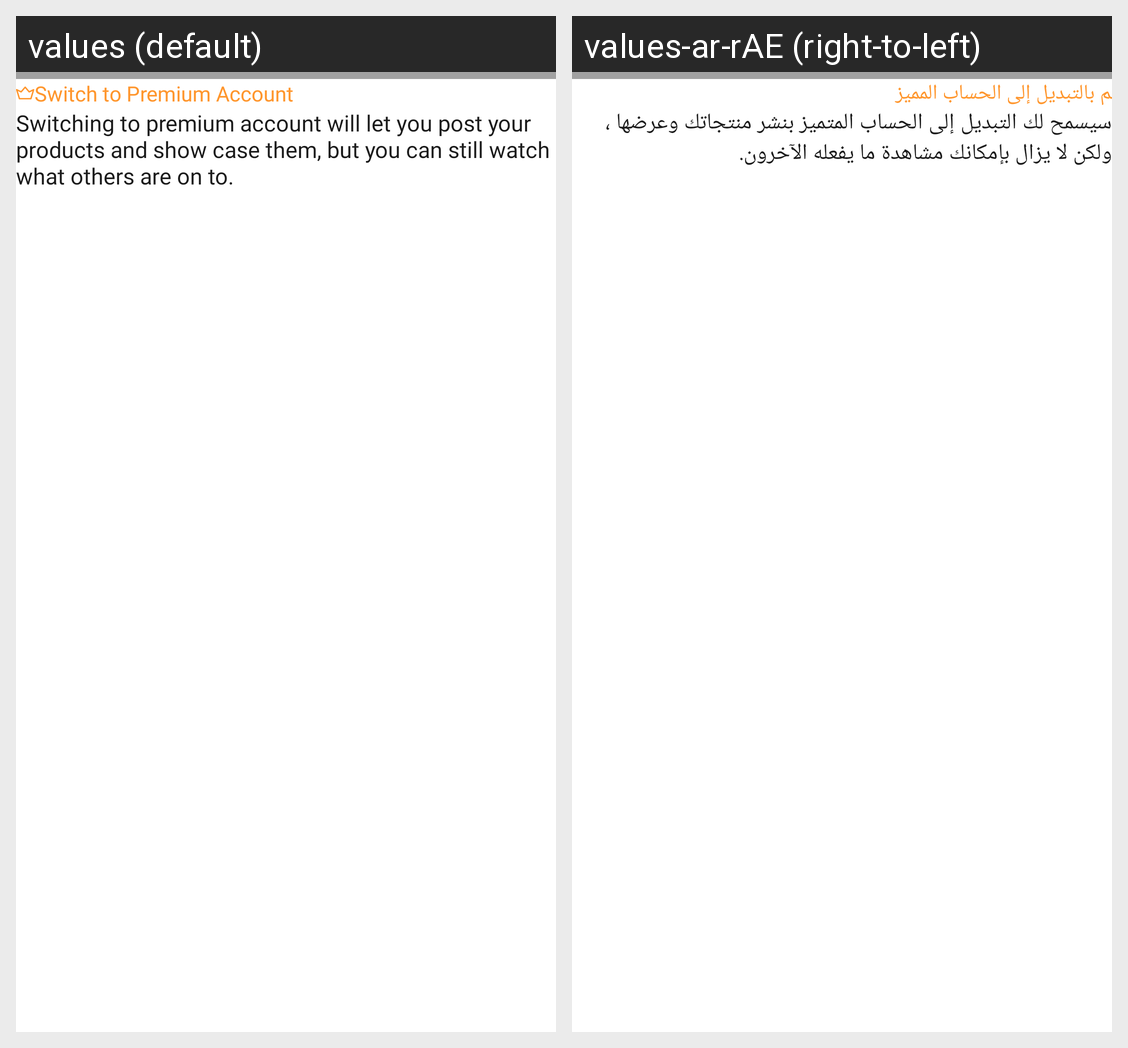

The Android screen above is rendered under two locales of the same app. Produce the string resources it draws, with the default and per-locale values.
Android screen res/layout/fragment_settings.xml rendered under 2 locales, left to right: values (default), values-ar-rAE (right-to-left). Device: Nexus 5 (rendered at 1080×1920; each locale shown at half size, 540×960, under a caption strip naming it); theme AppTheme.
Strings drawn on this screen, with the default value and each locale's value (text and hints the layout hard-codes, and strings that could not be matched under every locale, appear in the picture but are not listed):

switch_to_premium_account
  values: Switch to Premium Account
  values-ar-rAE: قم بالتبديل إلى الحساب المميز

switching_to_premium_account_will_let_you_post_your_products_and_show_case_them_but_you_can_still_watch_what_others_are_on_to
  values: Switching to premium account will let you post your products and show case them, but you can still watch what others are on to.
  values-ar-rAE: سيسمح لك التبديل إلى الحساب المتميز بنشر منتجاتك وعرضها ، ولكن لا يزال بإمكانك مشاهدة ما يفعله الآخرون.
